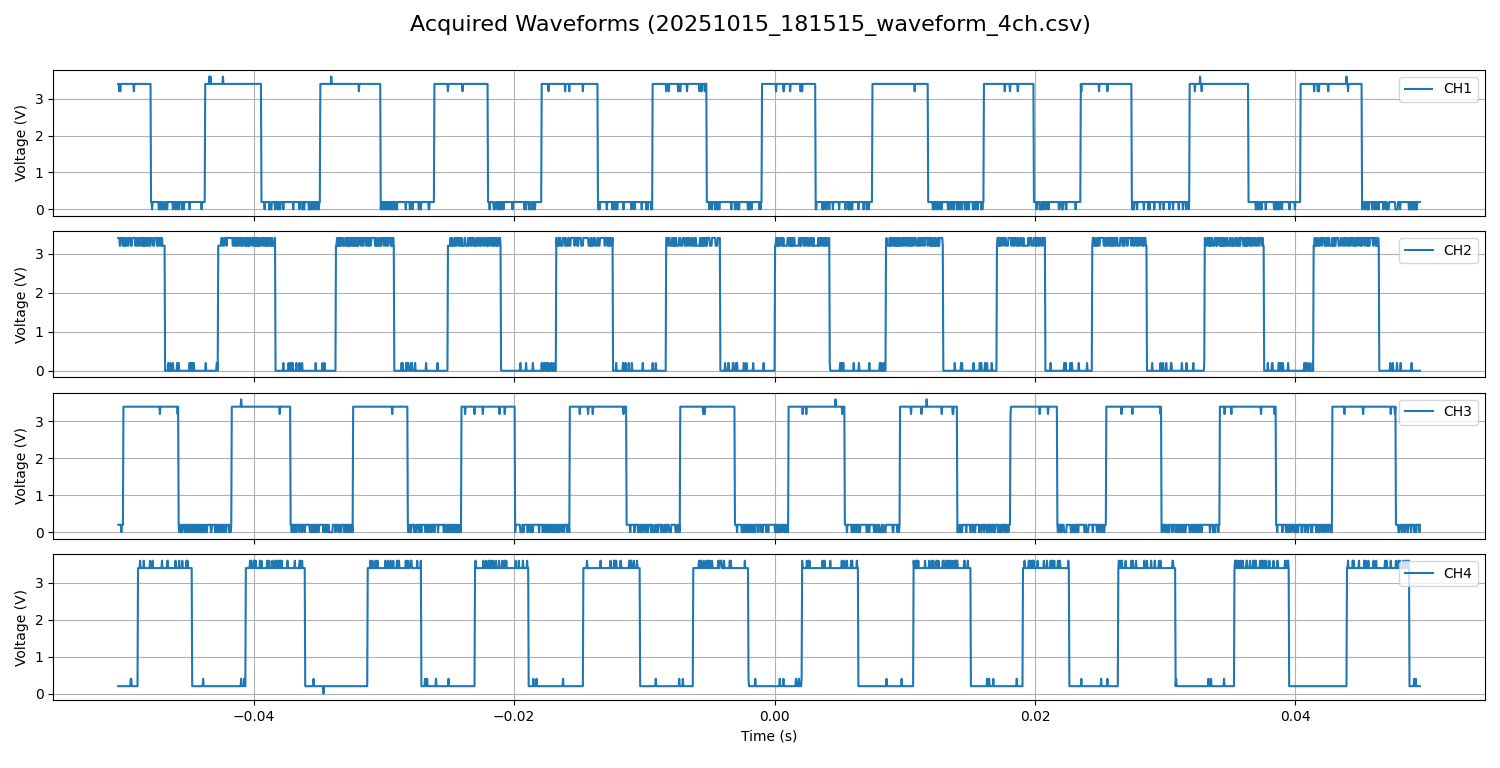

Values plotted in this chart, from the file beside it:
Time (s), CH1_Voltage (V), CH2_Voltage (V), CH3_Voltage (V), CH4_Voltage (V)
-0.0504, 3.4, 3.4, 0.2, 0.2
-0.05036, 3.4, 3.4, 0.2, 0.2
-0.05032, 3.2, 3.4, 0.2, 0.2
-0.05028, 3.4, 3.2, 0.2, 0.2
-0.05024, 3.2, 3.2, 0.2, 0.2
-0.0502, 3.4, 3.4, 0.2, 0.2
-0.05016, 3.4, 3.4, 0.0, 0.2
-0.05012, 3.4, 3.4, 0.2, 0.2
-0.05008, 3.4, 3.4, 0.2, 0.2
-0.05004, 3.4, 3.2, 0.2, 0.2
-0.05, 3.4, 3.2, 3.4, 0.2
-0.04996, 3.4, 3.4, 3.4, 0.2
-0.04992, 3.4, 3.2, 3.4, 0.2
-0.04988, 3.4, 3.4, 3.4, 0.2
-0.04984, 3.4, 3.2, 3.4, 0.2
-0.0498, 3.4, 3.2, 3.4, 0.2
-0.04976, 3.4, 3.2, 3.4, 0.2
-0.04972, 3.4, 3.4, 3.4, 0.2
-0.04968, 3.4, 3.4, 3.4, 0.2
-0.04964, 3.4, 3.2, 3.4, 0.2
-0.0496, 3.4, 3.4, 3.4, 0.2
-0.04956, 3.4, 3.4, 3.4, 0.2
-0.04952, 3.4, 3.4, 3.4, 0.2
-0.04948, 3.4, 3.4, 3.4, 0.2
-0.04944, 3.4, 3.2, 3.4, 0.4
-0.0494, 3.4, 3.2, 3.4, 0.4
-0.04936, 3.4, 3.2, 3.4, 0.2
-0.04932, 3.4, 3.4, 3.4, 0.2
-0.04928, 3.4, 3.4, 3.4, 0.2
-0.04924, 3.4, 3.4, 3.4, 0.2
-0.0492, 3.2, 3.4, 3.4, 0.2
-0.04916, 3.4, 3.4, 3.4, 0.2
-0.04912, 3.4, 3.4, 3.4, 0.2
-0.04908, 3.4, 3.2, 3.4, 0.2
-0.04904, 3.4, 3.4, 3.4, 0.2
-0.049, 3.4, 3.4, 3.4, 0.2
-0.04896, 3.4, 3.2, 3.4, 0.2
-0.04892, 3.4, 3.2, 3.4, 0.2
-0.04888, 3.4, 3.2, 3.4, 3.4
-0.04884, 3.4, 3.4, 3.4, 3.4
-0.0488, 3.4, 3.4, 3.4, 3.4
-0.04876, 3.4, 3.2, 3.4, 3.4
-0.04872, 3.4, 3.4, 3.4, 3.6
-0.04868, 3.4, 3.4, 3.4, 3.4
-0.04864, 3.4, 3.4, 3.4, 3.4
-0.0486, 3.4, 3.2, 3.4, 3.4
-0.04856, 3.4, 3.4, 3.4, 3.4
-0.04852, 3.4, 3.2, 3.4, 3.4
-0.04848, 3.4, 3.2, 3.4, 3.4
-0.04844, 3.4, 3.4, 3.4, 3.6
-0.0484, 3.4, 3.2, 3.4, 3.4
-0.04836, 3.4, 3.4, 3.4, 3.4
-0.04832, 3.4, 3.2, 3.4, 3.4
-0.04828, 3.4, 3.2, 3.4, 3.4
-0.04824, 3.4, 3.4, 3.4, 3.4
-0.0482, 3.4, 3.4, 3.4, 3.4
-0.04816, 3.4, 3.2, 3.4, 3.4
-0.04812, 3.4, 3.2, 3.4, 3.4
-0.04808, 3.4, 3.4, 3.4, 3.4
-0.04804, 3.4, 3.4, 3.4, 3.4
... 2,440 more rows
